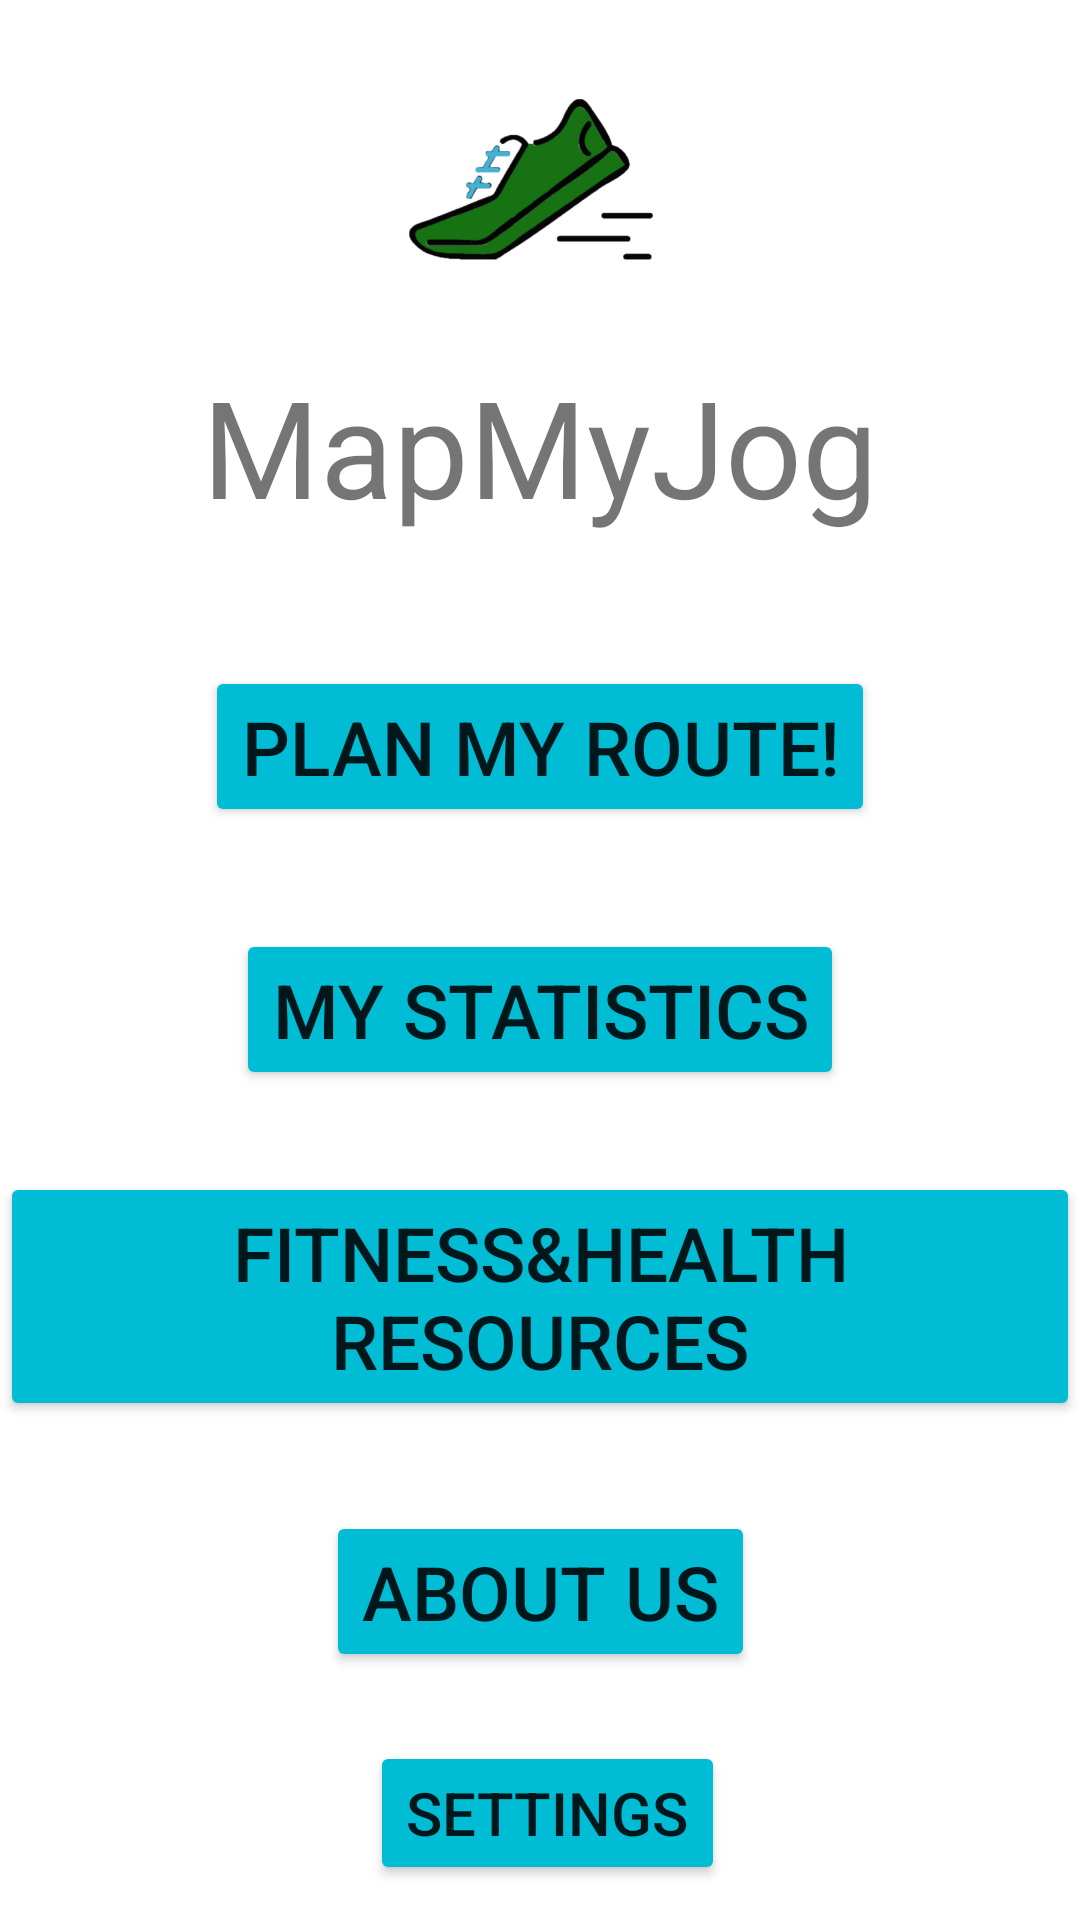

This screen was rendered from an Android layout file. Write that file and the resources it references.
<!-- AndroidManifest.xml: application theme Theme.MapMyJogOfficial -->
<!-- res/layout/fragment_first.xml -->
<?xml version="1.0" encoding="utf-8"?>
<androidx.constraintlayout.widget.ConstraintLayout
        xmlns:android="http://schemas.android.com/apk/res/android"
        xmlns:app="http://schemas.android.com/apk/res-auto"
        xmlns:tools="http://schemas.android.com/tools"
        android:layout_width="match_parent"
        android:layout_height="match_parent"
        tools:context=".FirstFragment">

    <TextView
        android:id="@+id/textview_first"
        android:layout_width="wrap_content"
        android:layout_height="wrap_content"
        android:text="@string/text_mapmyjog"
        android:textSize="45sp"
        app:layout_constraintBottom_toTopOf="@id/button_first"
        app:layout_constraintEnd_toEndOf="parent"
        app:layout_constraintStart_toStartOf="parent"
        app:layout_constraintTop_toTopOf="parent"
        app:layout_constraintVertical_bias="0.359"
        tools:text="@string/text_mapmyrun_old" />

    <Button
        android:id="@+id/button_info"
        android:layout_width="wrap_content"
        android:layout_height="wrap_content"
        android:layout_marginTop="30dp"
        android:text="@string/button_info"
        android:textSize="25sp"
        app:backgroundTint="@color/color_theme"
        app:layout_constraintBottom_toBottomOf="parent"
        app:layout_constraintEnd_toEndOf="parent"
        app:layout_constraintStart_toStartOf="parent"
        app:layout_constraintTop_toBottomOf="@+id/button_first"
        app:layout_constraintVertical_bias="0.0" />

    <Button
        android:id="@+id/button_first"
        android:layout_width="wrap_content"
        android:layout_height="wrap_content"
        android:text="@string/button_fitness"
        android:textSize="25sp"
        app:backgroundTint="@color/color_theme"
        app:layout_constraintBottom_toBottomOf="parent"
        app:layout_constraintEnd_toEndOf="parent"
        app:layout_constraintStart_toStartOf="parent"
        app:layout_constraintTop_toBottomOf="@id/button_stats"
        app:layout_constraintVertical_bias="0.141" />

    <Button
        android:id="@+id/button_route"
        android:layout_width="wrap_content"
        android:layout_height="wrap_content"
        android:layout_marginBottom="250dp"
        android:text="@string/button_route"
        android:textSize="25sp"
        app:backgroundTint="@color/color_theme"
        app:layout_constraintBottom_toBottomOf="parent"
        app:layout_constraintEnd_toEndOf="parent"
        app:layout_constraintStart_toStartOf="parent"
        app:layout_constraintTop_toBottomOf="@+id/textview_first"
        app:layout_constraintVertical_bias="0.275" />

    <Button
        android:id="@+id/button_stats"
        android:layout_width="wrap_content"
        android:layout_height="wrap_content"
        android:layout_marginTop="30dp"
        android:text="@string/button_statistics"
        android:textSize="25sp"
        app:backgroundTint="@color/color_theme"
        app:layout_constraintBottom_toBottomOf="parent"
        app:layout_constraintEnd_toEndOf="parent"
        app:layout_constraintStart_toStartOf="parent"
        app:layout_constraintTop_toBottomOf="@id/button_route"
        app:layout_constraintVertical_bias="0.014" />
    <ImageView
            android:src="@drawable/mapmyjoglogo"
            android:layout_width="100dp"
            android:layout_height="100dp"
            android:scaleType="fitXY"
            app:layout_constraintBottom_toTopOf="@id/textview_first"
            app:layout_constraintStart_toStartOf="parent"
            app:layout_constraintEnd_toEndOf="parent"
            android:id="@+id/image_mapmyjog"
            android:layout_marginBottom="4dp" app:layout_constraintHorizontal_bias="0.498"/>

    <Button
        android:id="@+id/button_settings"
        android:layout_width="wrap_content"
        android:layout_height="wrap_content"
        android:layout_marginStart="159dp"
        android:layout_marginTop="65dp"
        android:layout_marginEnd="154dp"
        android:layout_marginBottom="27dp"
        android:text="@string/button_settings"
        android:textSize="20sp"
        app:backgroundTint="@color/color_theme"
        app:layout_constraintBottom_toTopOf="parent"
        app:layout_constraintEnd_toEndOf="parent"
        app:layout_constraintStart_toStartOf="parent"
        app:layout_constraintTop_toBottomOf="@+id/button_info"
        app:layout_constraintVertical_bias="0.06" />
</androidx.constraintlayout.widget.ConstraintLayout>
<!-- resources referenced by this layout -->
<resources>
  <color name="color_theme">#00BCD4</color>
  <!-- drawable mapmyjoglogo: png bitmap (drawable, 44421 bytes) -->
  <string name="button_fitness">Fitness&amp;Health Resources</string>
  <string name="button_info">About Us</string>
  <string name="button_route">Plan My Route!</string>
  <string name="button_settings">Settings</string>
  <string name="button_statistics">My Statistics</string>
  <string name="text_mapmyjog">MapMyJog</string>
  <string name="text_mapmyrun_old">MapMyRun</string>
  <style name="Theme.MapMyJogOfficial" parent="Theme.MaterialComponents.DayNight.DarkActionBar">
          
          <item name="colorPrimary">@color/purple_500</item>
          <item name="colorPrimaryVariant">@color/purple_700</item>
          <item name="colorOnPrimary">@color/white</item>
          
          <item name="colorSecondary">@color/teal_200</item>
          <item name="colorSecondaryVariant">@color/teal_700</item>
          <item name="colorOnSecondary">@color/black</item>
          
          <item name="android:statusBarColor" tools:targetApi="l">?attr/colorPrimaryVariant</item>
          
      </style>
  <color name="purple_500">#FF6200EE</color>
  <color name="purple_700">#FF3700B3</color>
  <color name="white">#FFFFFFFF</color>
  <color name="teal_200">#FF03DAC5</color>
  <color name="teal_700">#FF018786</color>
  <color name="black">#FF000000</color>
</resources>
